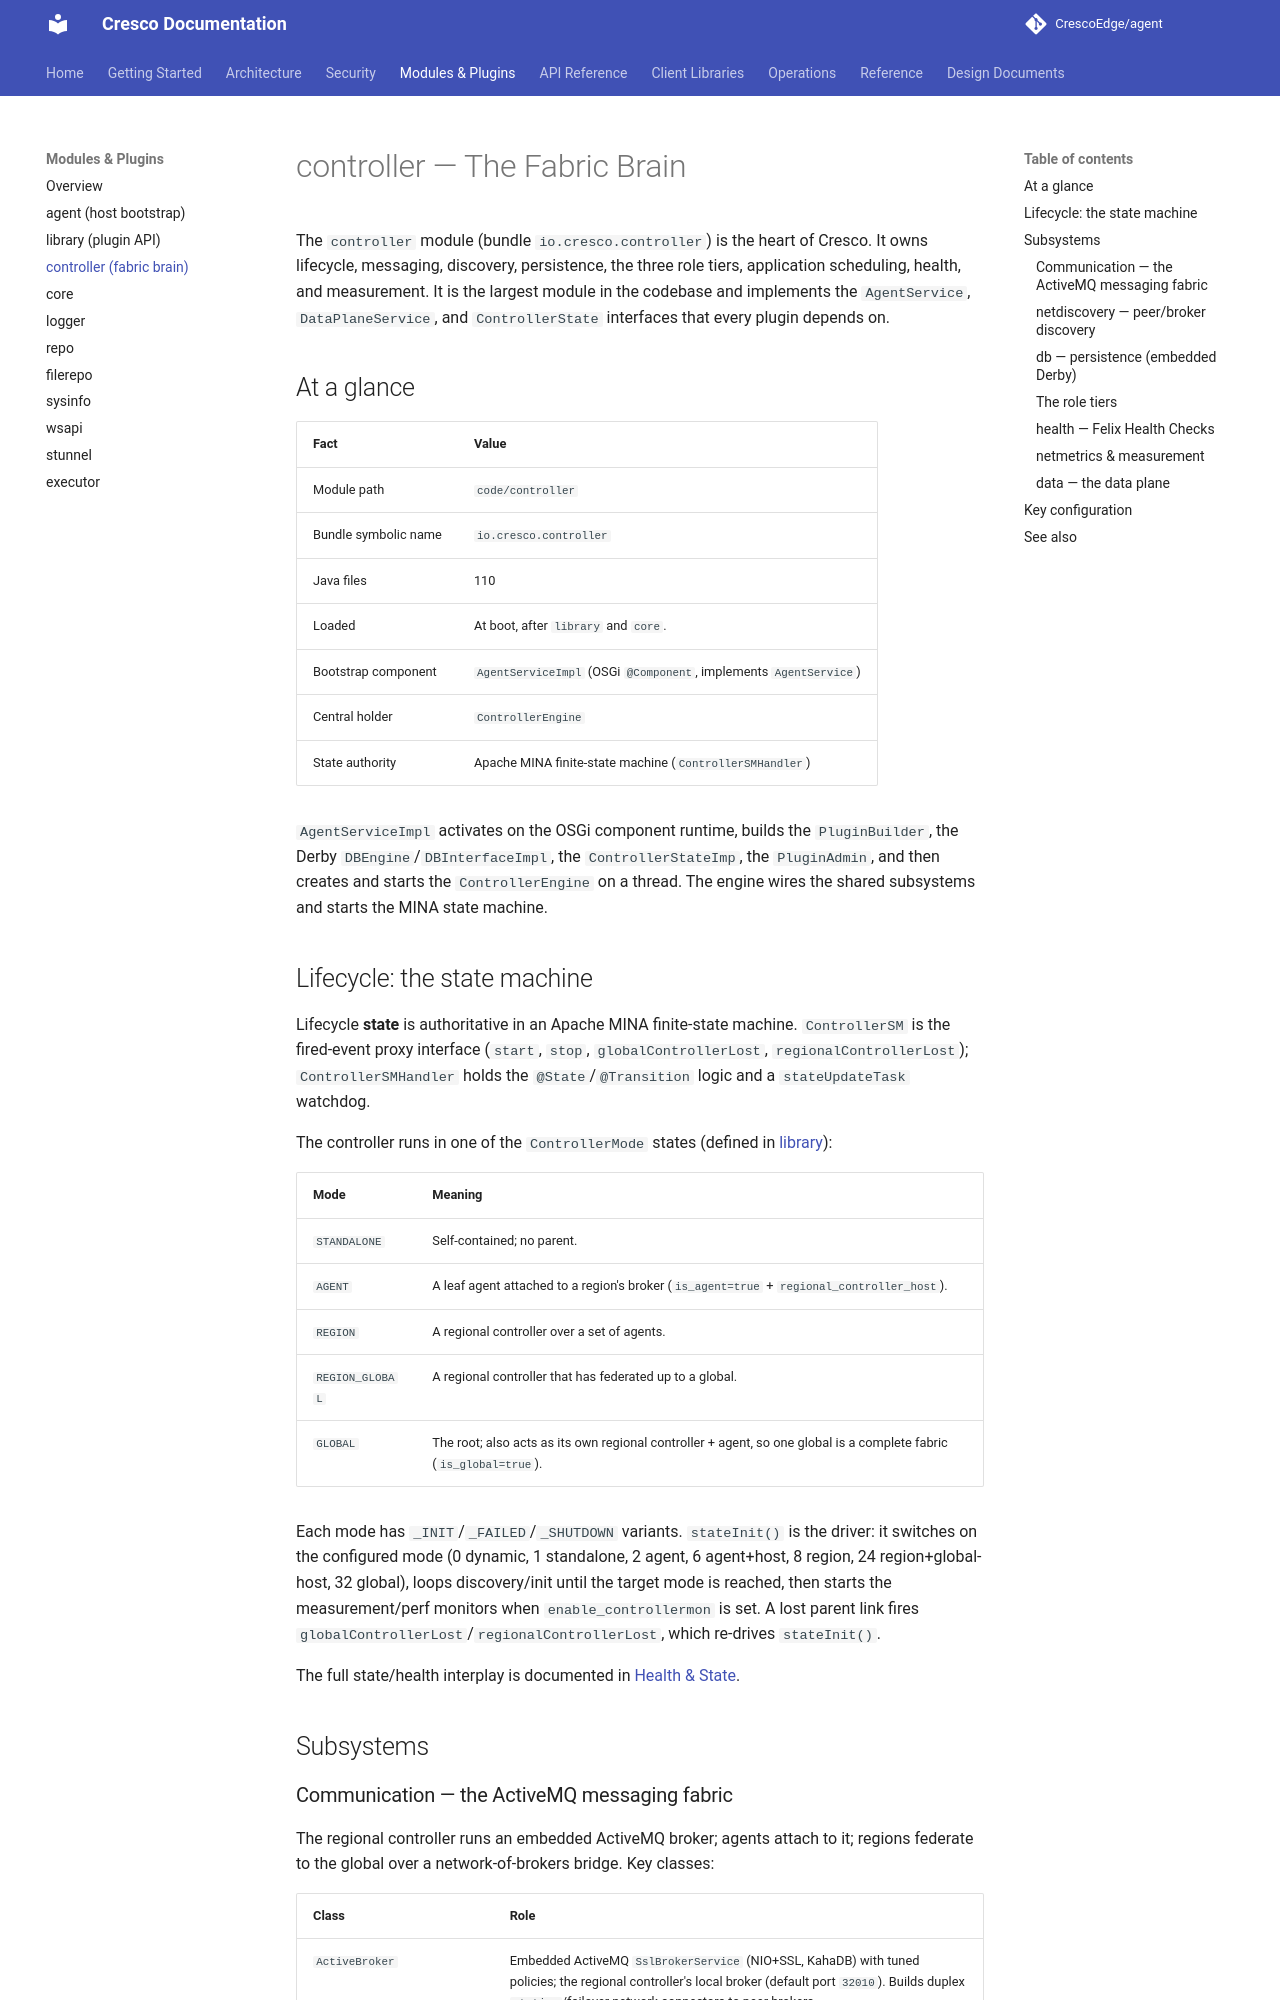

repository: CrescoEdge/docs · page: plugins/controller/index.html · generator: mkdocs

# controller — The Fabric Brain

The `controller` module (bundle `io.cresco.controller`) is the heart of Cresco. It owns lifecycle, messaging, discovery, persistence, the three role tiers, application scheduling, health, and measurement. It is the largest module in the codebase and implements the `AgentService`, `DataPlaneService`, and `ControllerState` interfaces that every plugin depends on.

## At a glance

| Fact | Value |
|------|-------|
| Module path | `code/controller` |
| Bundle symbolic name | `io.cresco.controller` |
| Java files | 110 |
| Loaded | At boot, after `library` and `core`. |
| Bootstrap component | `AgentServiceImpl` (OSGi `@Component`, implements `AgentService`) |
| Central holder | `ControllerEngine` |
| State authority | Apache MINA finite-state machine (`ControllerSMHandler`) |

`AgentServiceImpl` activates on the OSGi component runtime, builds the `PluginBuilder`, the Derby `DBEngine`/`DBInterfaceImpl`, the `ControllerStateImp`, the `PluginAdmin`, and then creates and starts the `ControllerEngine` on a thread. The engine wires the shared subsystems and starts the MINA state machine.

## Lifecycle: the state machine

Lifecycle **state** is authoritative in an Apache MINA finite-state machine. `ControllerSM` is the fired-event proxy interface (`start`, `stop`, `globalControllerLost`, `regionalControllerLost`); `ControllerSMHandler` holds the `@State`/`@Transition` logic and a `stateUpdateTask` watchdog.

The controller runs in one of the `ControllerMode` states (defined in [library](library.md)):

| Mode | Meaning |
|------|---------|
| `STANDALONE` | Self-contained; no parent. |
| `AGENT` | A leaf agent attached to a region's broker (`is_agent=true` + `regional_controller_host`). |
| `REGION` | A regional controller over a set of agents. |
| `REGION_GLOBAL` | A regional controller that has federated up to a global. |
| `GLOBAL` | The root; also acts as its own regional controller + agent, so one global is a complete fabric (`is_global=true`). |

Each mode has `_INIT`/`_FAILED`/`_SHUTDOWN` variants. `stateInit()` is the driver: it switches on the configured mode (0 dynamic, 1 standalone, 2 agent, 6 agent+host, 8 region, 24 region+global-host, 32 global), loops discovery/init until the target mode is reached, then starts the measurement/perf monitors when `enable_controllermon` is set. A lost parent link fires `globalControllerLost`/`regionalControllerLost`, which re-drives `stateInit()`.

The full state/health interplay is documented in [Health & State](../architecture/health.md).

## Subsystems
